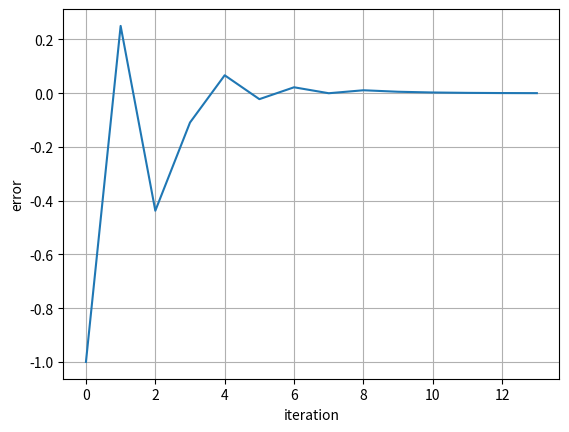

Generate this figure with matplotlib:
import sys
import numpy as np
import matplotlib.pyplot as plt

sys.stdout = open('sqrt.txt', 'w')

def f(x):
	return (1.0*x*x);


def square_root(n):
	low, high = 0.0, 1.0*n
	mid = (high+low)/2
	fval = f(mid)-n
	errors = []

	while(abs(fval) > 1e-4):
		mid = (high+low)/2
		fval = f(mid) - n
		errors.append(fval);
		print("f({}) = {}".format(mid, fval))
		if(fval < 0):
			low = mid
		else:
			high = mid 
	
	return errors, mid


n = 2 
errors, res = square_root(n)
x = np.arange(0, len(errors), 1)

print("sqrt({}) = {} (computed)".format(n,res))
print("sqrt({}) = {} (actual)".format(n,np.sqrt(n)))

plt.plot(x,errors)
plt.grid(True)
plt.ylabel("error")
plt.xlabel("iteration")
plt.show()
